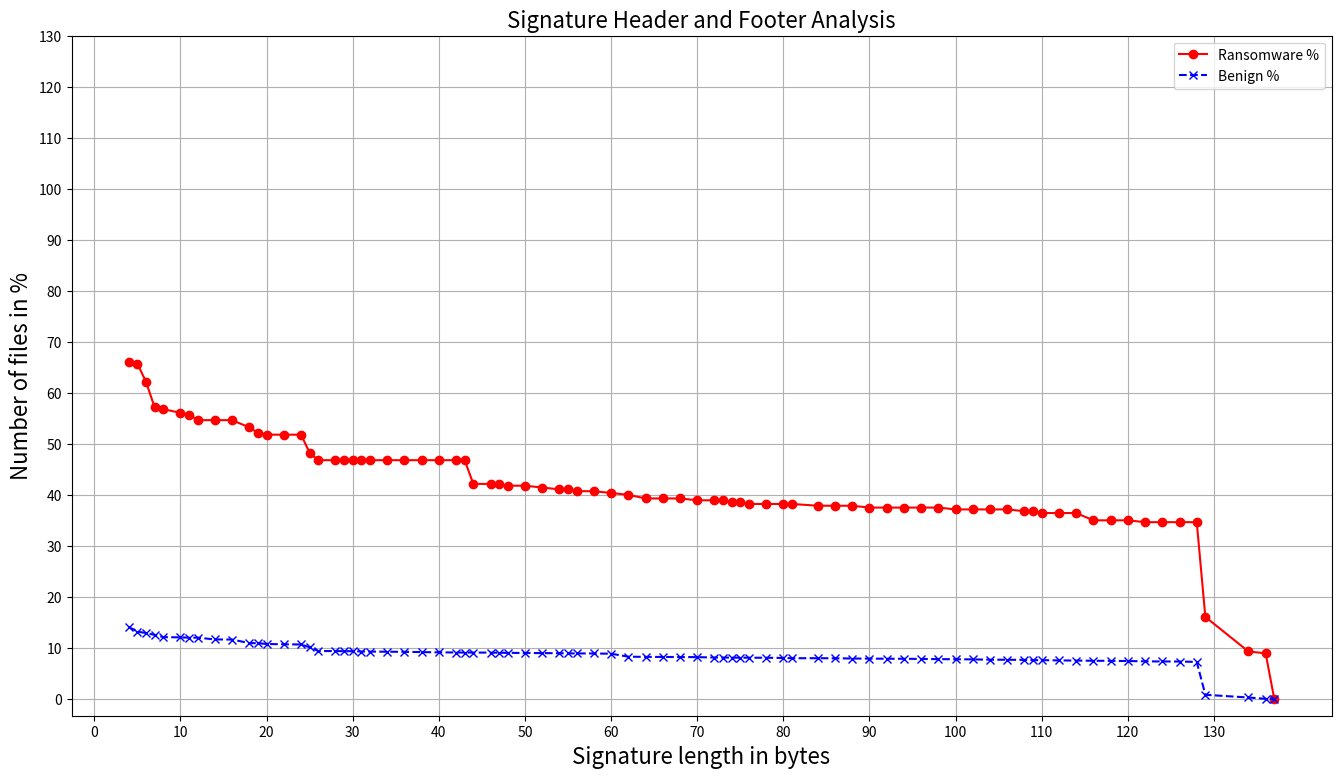

Recreate this plot in Python.
import matplotlib.pyplot as plt

# Data
pattern_lengths = [4, 5, 6, 7, 8, 10, 11, 12, 14, 16, 18, 19, 20, 22, 24, 25, 26, 28, 29, 30, 31, 32, 34, 36, 38, 40, 42, 43, 44, 46, 47, 48, 50, 52, 54, 55, 56, 58, 60, 62, 64, 66, 68, 70, 72, 73, 74, 75, 76, 78, 80, 81, 84, 86, 88, 90, 92, 94, 96, 98, 100, 102, 104, 106, 108, 109, 110, 112, 114, 116, 118, 120, 122, 124, 126, 128, 129, 134, 136, 137]
ransomware_percentage = [66.07, 65.71, 62.14, 57.14, 56.79, 56.07, 55.71, 54.64, 54.64, 54.64, 53.21, 52.14, 51.79, 51.79, 51.79, 48.21, 46.79, 46.79, 46.79, 46.79, 46.79, 46.79, 46.79, 46.79, 46.79, 46.79, 46.79, 46.79, 42.14, 42.14, 42.14, 41.79, 41.79, 41.43, 41.07, 41.07, 40.71, 40.71, 40.36, 40.00, 39.29, 39.29, 39.29, 38.93, 38.93, 38.93, 38.57, 38.57, 38.21, 38.21, 38.21, 38.21, 37.86, 37.86, 37.86, 37.50, 37.50, 37.50, 37.50, 37.50, 37.14, 37.14, 37.14, 37.14, 36.79, 36.79, 36.43, 36.43, 36.43, 35.00, 35.00, 35.00, 34.64, 34.64, 34.64, 34.64, 16.07, 9.29, 8.93, 0.00]
benign_percentage = [14.08, 13.18, 12.91, 12.54, 12.11, 12.05, 12.00, 12.00, 11.65, 11.63, 10.93, 10.91, 10.76, 10.70, 10.66, 10.12, 9.38, 9.37, 9.35, 9.34, 9.28, 9.27, 9.24, 9.22, 9.17, 9.12, 9.09, 9.08, 9.08, 9.07, 9.04, 9.02, 9.00, 8.97, 8.95, 8.92, 8.91, 8.90, 8.85, 8.27, 8.23, 8.22, 8.20, 8.18, 8.11, 8.09, 8.09, 8.07, 8.07, 8.06, 8.02, 7.97, 7.97, 7.96, 7.91, 7.89, 7.87, 7.86, 7.83, 7.79, 7.77, 7.74, 7.68, 7.67, 7.64, 7.59, 7.59, 7.54, 7.51, 7.47, 7.45, 7.42, 7.36, 7.33, 7.32, 7.25, 0.80, 0.27, 0.01, 0.00]




# Plotting
plt.figure(figsize=(14, 8))
plt.plot(pattern_lengths, ransomware_percentage, label='Ransomware %', marker='o', linestyle='-', color='red')
plt.plot(pattern_lengths, benign_percentage, label='Benign %', marker='x', linestyle='--', color='blue')
plt.xlabel('Signature length in bytes', fontsize=16)
plt.ylabel('Number of files in %', fontsize=16)
plt.title('Signature Header and Footer Analysis', fontsize=16)
plt.yticks(range(0, max(pattern_lengths) + 1, 10))  # Setting x-axis ticks to every 10 units
plt.xticks(range(0, max(pattern_lengths) + 1, 10))  # Setting x-axis ticks to every 10 units
plt.legend()
plt.grid(True)
plt.subplots_adjust(left=0.05, right=0.95, top=0.95, bottom=0.1)  # Adjust margins
plt.show()

